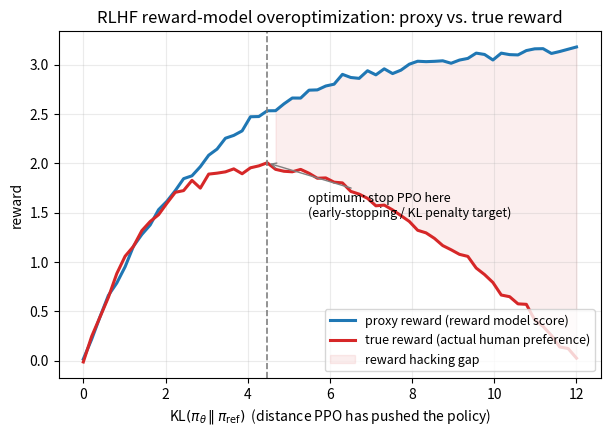

Generate this figure with matplotlib:
import numpy as np
import matplotlib
matplotlib.use("Agg")
import matplotlib.pyplot as plt

np.random.seed(42)

# Synthetic RLHF "overoptimization" curve: as PPO pushes the policy further
# from the reference model (larger KL), the learned reward model's score
# (proxy reward) keeps climbing, but true human preference (gold reward)
# peaks and then falls off -- classic Goodhart's-law behavior in RLHF.
kl = np.linspace(0, 12, 60)  # KL(policy || reference), grows over PPO steps

# proxy reward model score: monotonically increasing, saturating slowly
proxy_reward = 3.2 * (1 - np.exp(-0.35 * kl)) + np.random.normal(0, 0.03, size=kl.shape)

# true/gold reward: rises with the proxy early on, then the policy starts
# exploiting reward-model blind spots and true quality decays
true_reward = 2.6 * (1 - np.exp(-0.5 * kl)) - 0.018 * kl**2 + np.random.normal(0, 0.03, size=kl.shape)

peak_idx = np.argmax(true_reward)

fig, ax = plt.subplots(figsize=(7, 4.5))
ax.plot(kl, proxy_reward, color="#1f77b4", lw=2.2, label="proxy reward (reward model score)")
ax.plot(kl, true_reward, color="#d62728", lw=2.2, label="true reward (actual human preference)")
ax.axvline(kl[peak_idx], color="gray", ls="--", lw=1.2)
ax.annotate(
    "optimum: stop PPO here\n(early-stopping / KL penalty target)",
    xy=(kl[peak_idx], true_reward[peak_idx]),
    xytext=(kl[peak_idx] + 1.0, true_reward[peak_idx] - 0.55),
    fontsize=9,
    arrowprops=dict(arrowstyle="->", color="gray"),
)
ax.fill_between(kl, true_reward, proxy_reward, where=(kl > kl[peak_idx]),
                 color="#d62728", alpha=0.08, label="reward hacking gap")

ax.set_xlabel(r"KL$(\pi_\theta \,\|\, \pi_{\mathrm{ref}})$  (distance PPO has pushed the policy)")
ax.set_ylabel("reward")
ax.set_title("RLHF reward-model overoptimization: proxy vs. true reward")
ax.legend(loc="lower right", fontsize=9)
ax.grid(alpha=0.25)

plt.savefig("graph_DAY_72.png", dpi=120, bbox_inches="tight")
